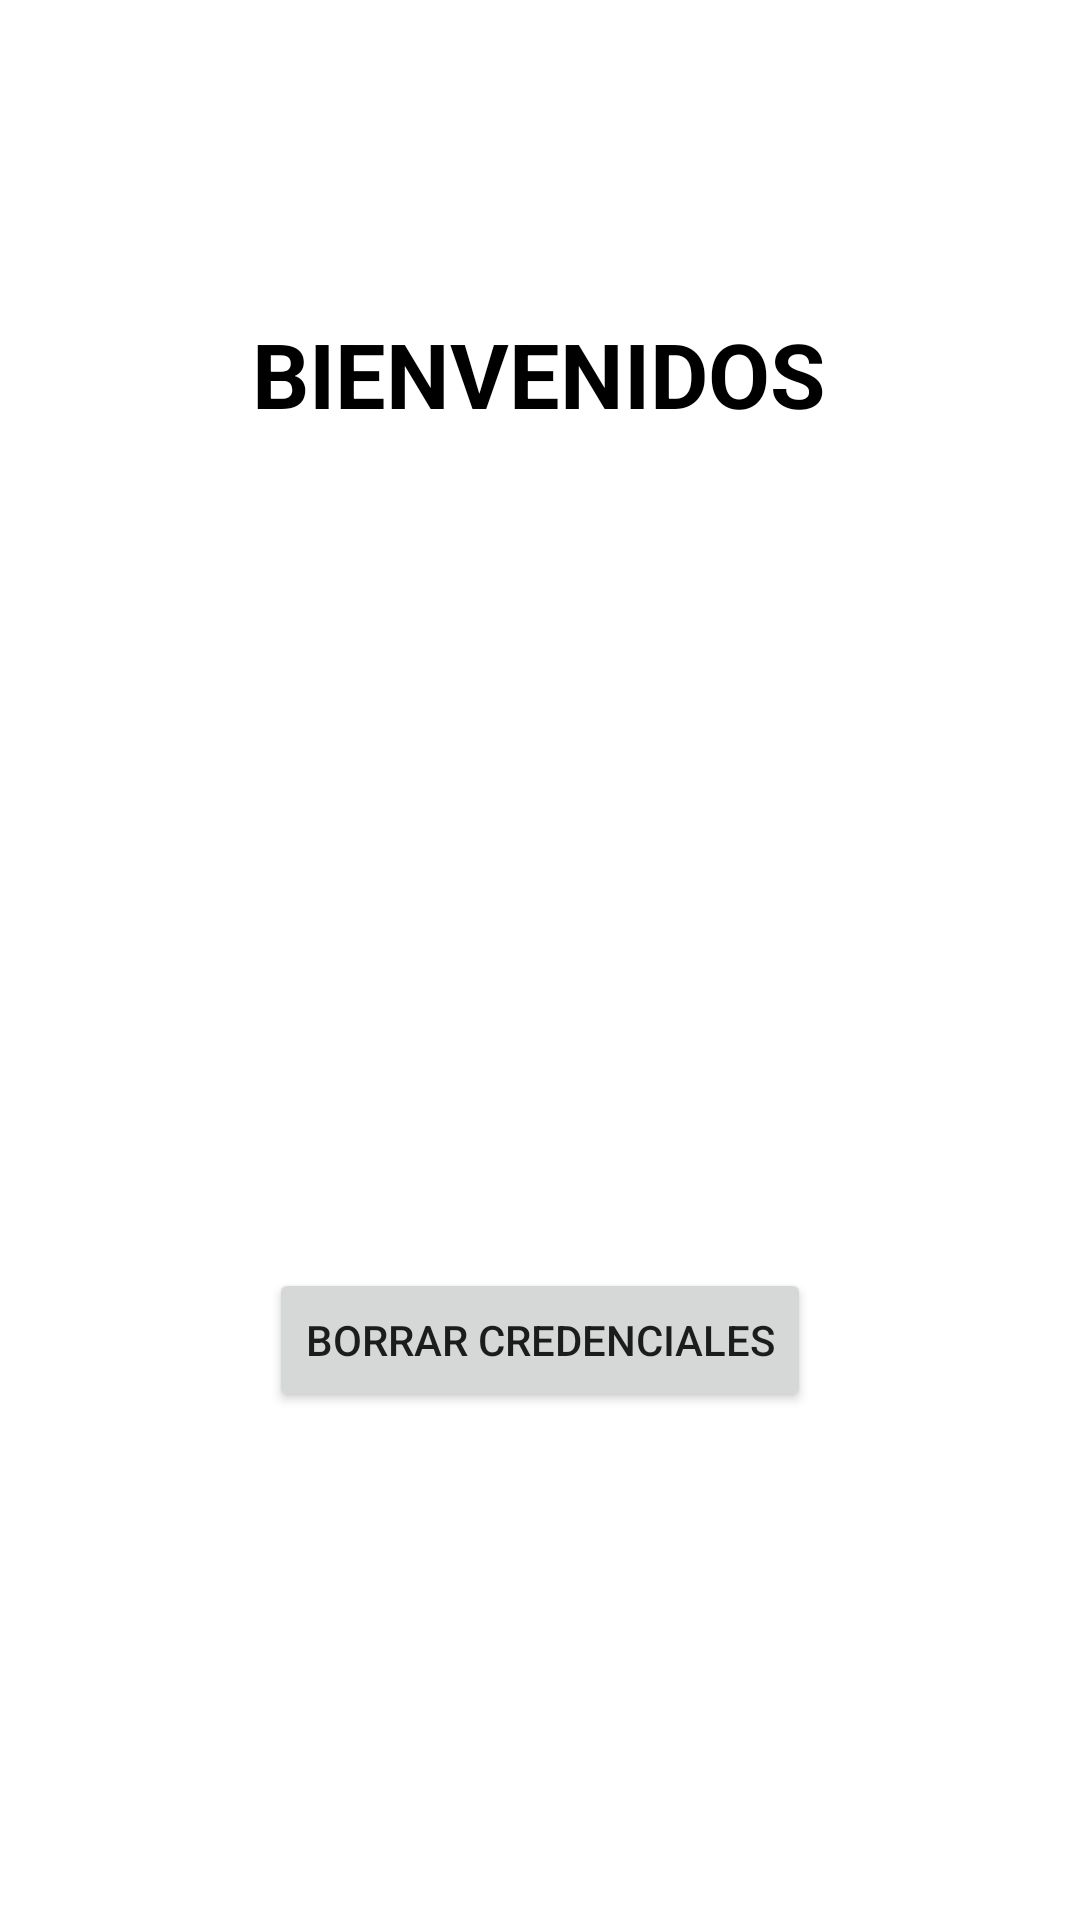

Android layout source for this screen:
<!-- AndroidManifest.xml: application theme Theme.PMDM_T6_Practica6_LoginActivity -->
<!-- res/layout/activity_principal.xml -->
<?xml version="1.0" encoding="utf-8"?>
<androidx.constraintlayout.widget.ConstraintLayout xmlns:android="http://schemas.android.com/apk/res/android"
    xmlns:app="http://schemas.android.com/apk/res-auto"
    xmlns:tools="http://schemas.android.com/tools"
    android:layout_width="match_parent"
    android:layout_height="match_parent"
    tools:context=".PrincipalActivity">

    <TextView
        android:id="@+id/textView"
        android:layout_width="wrap_content"
        android:layout_height="wrap_content"
        android:text="@string/bienvenido"
        android:textColor="@color/black"
        android:textSize="30sp"
        android:textStyle="bold"
        app:layout_constraintBottom_toBottomOf="parent"
        app:layout_constraintEnd_toEndOf="parent"
        app:layout_constraintHorizontal_bias="0.498"
        app:layout_constraintStart_toStartOf="parent"
        app:layout_constraintTop_toTopOf="parent"
        app:layout_constraintVertical_bias="0.174" />

    <Button
        android:id="@+id/btn_borrar"
        android:layout_width="wrap_content"
        android:layout_height="wrap_content"
        android:layout_marginTop="212dp"
        android:text="@string/btn_borrar"
        app:layout_constraintBottom_toBottomOf="parent"
        app:layout_constraintEnd_toEndOf="parent"
        app:layout_constraintStart_toStartOf="parent"
        app:layout_constraintTop_toBottomOf="@+id/textView"
        app:layout_constraintVertical_bias="0.28" />
</androidx.constraintlayout.widget.ConstraintLayout>
<!-- resources referenced by this layout -->
<resources>
  <color name="black">#FF000000</color>
  <string name="bienvenido">BIENVENIDOS</string>
  <string name="btn_borrar">BORRAR CREDENCIALES</string>
  <style name="Theme.PMDM_T6_Practica6_LoginActivity" parent="Theme.MaterialComponents.DayNight.DarkActionBar">
          
          <item name="colorPrimary">@color/purple_500</item>
          <item name="colorPrimaryVariant">@color/purple_700</item>
          <item name="colorOnPrimary">@color/white</item>
          
          <item name="colorSecondary">@color/teal_200</item>
          <item name="colorSecondaryVariant">@color/teal_700</item>
          <item name="colorOnSecondary">@color/black</item>
          
          <item name="android:statusBarColor" tools:targetApi="l">?attr/colorPrimaryVariant</item>
          
      </style>
  <color name="purple_500">#FF6200EE</color>
  <color name="purple_700">#FF3700B3</color>
  <color name="white">#FFFFFFFF</color>
  <color name="teal_200">#FF03DAC5</color>
  <color name="teal_700">#FF018786</color>
</resources>
